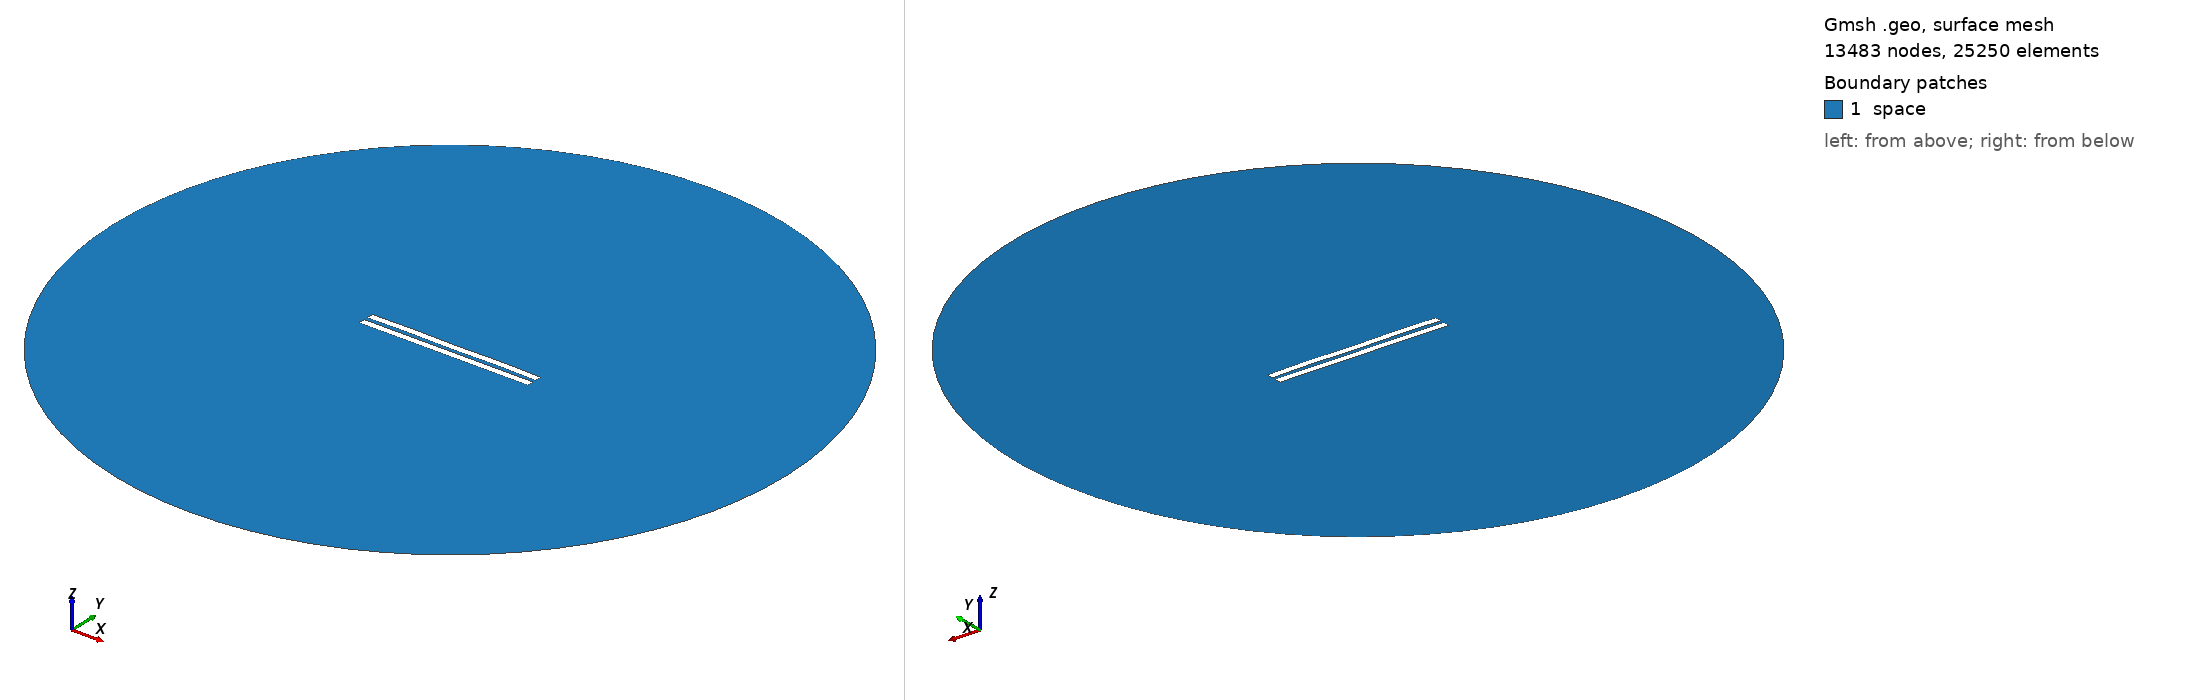

Gmsh geometry script, surface-meshed: 13483 nodes, 25250 surface elements. Boundary patches (legend numbers): 1 space. Left view from above one corner, right view from below the opposite corner. Legend entries are the model's physical surfaces. The drawing asked Gmsh for element sizes between 1% and 20% of the model's largest extent; the script's own settings can give other sizes.

=== 2840.geo (drawn) ===
//---------------------------------------
// Geometry kernel
//---------------------------------------

SetFactory("OpenCASCADE");



//---------------------------------------
// Parameters of the geometry
//---------------------------------------

// Overetch of the upper plate
overetch = 0.0;

// Distance between the plates
distance = 2.5;

// Discretization over the x axis (for the deformation)
nx = 50; 

// Length of the plate
L = 100 - overetch; 

// Number of modes
n = 4; 

// 1st mode coefficient
coeff(1) = 0.0;
beta(1) = 0.596864 * 3.1415926535 / L;

// 2nd mode coefficient
coeff(2) = 0.07499999999999998;
beta(2) = 1.49418 * 3.1415926535 / L;

// 3rd mode coefficient
coeff(3) = 0.0;
beta(3) = 2.50025 * 3.1415926535 / L;

// 4th mode coefficient
coeff(4) = 0.15;
beta(4) = 3.49999 * 3.1415926535 / L;



//---------------------------------------
// Upper plate (deformed rectangle)
//---------------------------------------

// Coordiantes of the upper plate
xmin = -50;
xmax = 50 - overetch;

// Height of the upper plate
yheight = 4 - 2 * overetch;

// Indexes of the points
UpperID[] = {};
LowerID[] = {};
LeftID[] = {};
RightID[] = {};

// Point index
p = 1;

// Horizontal edges
For i In {1:nx}
    x = xmin + (i-1)*(xmax - xmin)/(nx-1);

    y_bottom = distance / 2 + overetch;
    For j In {1:n}
        C = (Cosh(beta(j)*L) + Cos(beta(j)*L)) / (Sinh(beta(j)*L) + Sin(beta(j)*L));
        y_bottom  = y_bottom + coeff(j) * (Cosh(beta(j)*(x+50)) - Cos(beta(j)*(x+50)) - C * (Sinh(beta(j)*(x+50)) - Sin(beta(j)*(x+50))));
    EndFor

    y_top = y_bottom + yheight;

    Point(p) = {x, y_top, 0, 1.0};
    UpperID[i] = p;
    p = p + 1;

    Point(p) = {x, y_bottom, 0, 1.0};
    LowerID[i] = p;
    p = p + 1;
EndFor

// Create point lists
UpperPts[] = {}; LowerPts[] = {};
For i In {1:nx}
  UpperPts[] += {UpperID[i]};
  LowerPts[] += {LowerID[i]};
EndFor

// Build splines
Spline(1) = {UpperPts[]};
Spline(2) = {LowerPts[]};
Line(3) = {LowerPts[nx-1], UpperPts[nx-1]};
Line(4) = {LowerPts[0], UpperPts[0]};

// Build the plane surface
Curve Loop(1) = {2, 3, -1, -4};
Plane Surface(1) = {1};



//---------------------------------------
// Lower plate (rectangle)
//---------------------------------------

// Vertices
Point(1001) = {-50, -1, 0, 1.0};
Point(1002) = { 50, -1, 0, 1.0};
Point(1003) = { 50,  -5, 0, 1.0};
Point(1004) = {-50,  -5, 0, 1.0};

// Edges
Line(5) = {1001, 1002};
Line(6) = {1002, 1003};
Line(7) = {1003, 1004};
Line(8) = {1004, 1001};

// Plane surface
Line Loop(2) = {5, 6, 7, 8};
Plane Surface(2) = {2}; 



//---------------------------------------
// Outer (fictious) boundary
//---------------------------------------

// Points
Point(1005) = {0, 0, 0};       // Center
Point(1006) = {200, 0, 0};     // Start point
Point(1007) = {0, 200, 0};     // 90 degrees
Point(1008) = {-200, 0, 0};    // 180 degrees
Point(1009) = {0, -200, 0};    // 270 degrees

// Circle arcs (each needs start, center, end)
Circle(9) = {1006, 1005, 1007};
Circle(10) = {1007, 1005, 1008};
Circle(11) = {1008, 1005, 1009};
Circle(12) = {1009, 1005, 1006};

// Plane surface for the entire domain
Curve Loop(3) = {9, 10, 11, 12};
Surface(3) = {3};

// Subtract the plates from the whole domain to obtain the actual domain where we want to solve the equations
BooleanDifference{ Surface{3}; Delete; }{ Surface{1}; Surface{2}; Delete; }




//---------------------------------------
// Transfinite Lines/Curves
//---------------------------------------

// Set the number of points on the boundaries
r = 7;

// Plates
Transfinite Curve {1, 2} = 50*r Using Progression 1;
Transfinite Curve {3, 4} = 2*r Using Progression 1;
Transfinite Line {5, 7} = 50*r Using Progression 1;
Transfinite Line {6, 8} = 2*r Using Progression 1;

// Outer boundary
Transfinite Line {9, 10, 11, 12} = 20 Using Progression 1;



//---------------------------------------
// Physical groups
//---------------------------------------                

// Physical curves (boundaries)
Physical Line("force_segment", 10) = {2};
Physical Line("upper_plate", 11) = {1, 3, 4};
Physical Line("lower_plate", 12) = {5, 6, 7, 8};
Physical Line("boundary", 20) = {9, 10, 11, 12};

// Physical Surfaces
Physical Surface("space", 30) = {3};



//---------------------------------------
// 6. Generate the Mesh
//---------------------------------------

// 2D mesh generation
Mesh 2;
